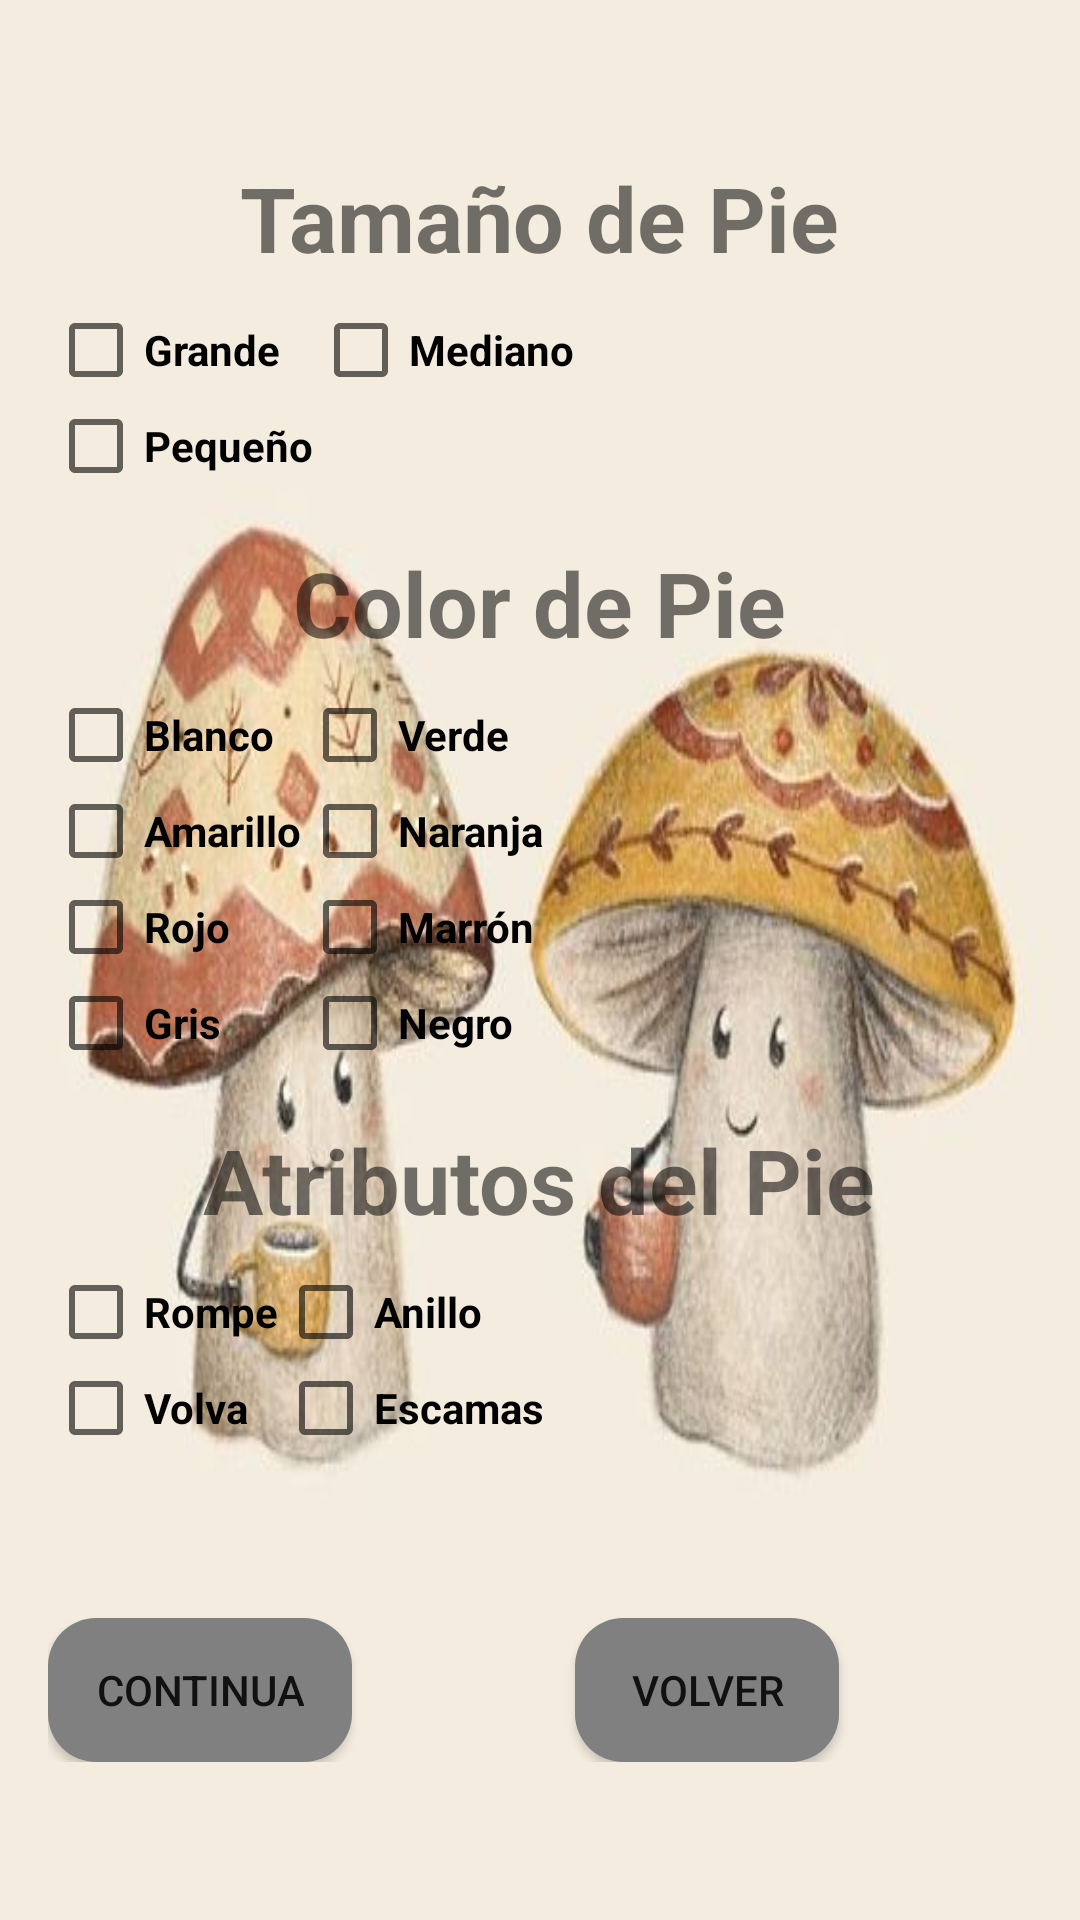

The Android layout XML behind this screen, and the referenced resources:
<!-- AndroidManifest.xml: application theme Theme.AppCompat.Light.DarkActionBar -->
<!-- res/layout/activity_segundapie.xml -->
<?xml version="1.0" encoding="utf-8"?>
<LinearLayout xmlns:android="http://schemas.android.com/apk/res/android"
    android:layout_width="match_parent"
    android:layout_height="match_parent"
    android:orientation="vertical"
    android:gravity="center"
    android:padding="16dp"
    android:background="@drawable/champis_cabecero">

    
    <TextView
        android:layout_width="wrap_content"
        android:layout_height="wrap_content"
        android:text="Tamaño de Pie"
        android:textSize="30sp"
        android:textStyle="bold"
        android:layout_marginBottom="8dp"/>

    
    <GridLayout
        android:layout_width="match_parent"
        android:layout_height="wrap_content"
        android:columnCount="2"
        android:orientation="horizontal"
        android:layout_marginBottom="16dp">

        <CheckBox
            android:id="@+id/checkbox_grande_pie"
            android:layout_width="wrap_content"
            android:layout_height="wrap_content"
            android:textStyle="bold"
            android:text="Grande" />

        <CheckBox
            android:id="@+id/checkbox_mediano_pie"
            android:layout_width="wrap_content"
            android:layout_height="wrap_content"
            android:textStyle="bold"
            android:text="Mediano" />

        <CheckBox
            android:id="@+id/checkbox_pequeno_pie"
            android:layout_width="wrap_content"
            android:layout_height="wrap_content"
            android:textStyle="bold"
            android:text="Pequeño" />

    </GridLayout>

    
    <TextView
        android:layout_width="wrap_content"
        android:layout_height="wrap_content"
        android:text="Color de Pie"
        android:textSize="30sp"
        android:textStyle="bold"
        android:layout_marginBottom="8dp" />

    
    <GridLayout
        android:layout_width="match_parent"
        android:layout_height="wrap_content"
        android:columnCount="2"
        android:orientation="horizontal"
        android:layout_marginBottom="16dp">

        <CheckBox
            android:id="@+id/checkbox_blanco_pie"
            android:layout_width="wrap_content"
            android:layout_height="wrap_content"
            android:textStyle="bold"
            android:text="Blanco" />

        <CheckBox
            android:id="@+id/checkbox_verde_pie"
            android:layout_width="wrap_content"
            android:layout_height="wrap_content"
            android:textStyle="bold"
            android:text="Verde" />

        <CheckBox
            android:id="@+id/checkbox_amarillo_pie"
            android:layout_width="wrap_content"
            android:layout_height="wrap_content"
            android:textStyle="bold"
            android:text="Amarillo" />

        <CheckBox
            android:id="@+id/checkbox_naranja_pie"
            android:layout_width="wrap_content"
            android:layout_height="wrap_content"
            android:textStyle="bold"
            android:text="Naranja" />

        <CheckBox
            android:id="@+id/checkbox_rojo_pie"
            android:layout_width="wrap_content"
            android:layout_height="wrap_content"
            android:textStyle="bold"
            android:text="Rojo" />

        <CheckBox
            android:id="@+id/checkbox_marron_pie"
            android:layout_width="wrap_content"
            android:layout_height="wrap_content"
            android:textStyle="bold"
            android:text="Marrón" />

        <CheckBox
            android:id="@+id/checkbox_gris_pie"
            android:layout_width="wrap_content"
            android:layout_height="wrap_content"
            android:textStyle="bold"
            android:text="Gris" />

        <CheckBox
            android:id="@+id/checkbox_negro_pie"
            android:layout_width="wrap_content"
            android:layout_height="wrap_content"
            android:textStyle="bold"
            android:text="Negro" />

    </GridLayout>

    
    <TextView
        android:layout_width="wrap_content"
        android:layout_height="wrap_content"
        android:text="Atributos del Pie"
        android:textSize="30sp"
        android:textStyle="bold"
        android:layout_marginBottom="8dp" />

    
    <GridLayout
        android:layout_width="match_parent"
        android:layout_height="wrap_content"
        android:columnCount="2"
        android:orientation="horizontal"
        android:layout_marginBottom="16dp">

        <CheckBox
            android:id="@+id/checkbox_rompe"
            android:layout_width="wrap_content"
            android:layout_height="wrap_content"
            android:textStyle="bold"
            android:text="Rompe" />

        <CheckBox
            android:id="@+id/checkbox_anillo"
            android:layout_width="wrap_content"
            android:layout_height="wrap_content"
            android:textStyle="bold"
            android:text="Anillo" />

        <CheckBox
            android:id="@+id/checkbox_volva"
            android:layout_width="wrap_content"
            android:layout_height="wrap_content"
            android:textStyle="bold"
            android:text="Volva" />

        <CheckBox
            android:id="@+id/checkbox_escamas"
            android:layout_width="wrap_content"
            android:layout_height="wrap_content"
            android:textStyle="bold"
            android:text="Escamas" />

    </GridLayout>

    
    <GridLayout
        android:layout_width="match_parent"
        android:layout_height="wrap_content"
        android:columnCount="2"
        android:orientation="horizontal"
        android:layout_marginTop="8dp">

        <Button
            android:id="@+id/btnpsegunda"
            android:layout_width="wrap_content"
            android:layout_height="wrap_content"
            android:background="@drawable/button_rounded"
            android:text="Continua"
            android:layout_gravity="center"
            android:layout_marginTop="30dp" />

        <Button
            android:id="@+id/btnvolversegunda"
            android:layout_width="wrap_content"
            android:layout_height="wrap_content"
            android:layout_marginLeft="10dp"
            android:background="@drawable/button_rounded"
            android:text="Volver"
            android:layout_gravity="center"
            android:layout_marginTop="30dp" />

    </GridLayout>
</LinearLayout>
<!-- resources referenced by this layout -->
<resources>
  <!-- drawable button_rounded (drawable) -->
  <shape xmlns:android="http://schemas.android.com/apk/res/android">
      <solid android:color="#808080"/>
      <corners android:radius="16dp"/> 
      <padding android:left="16dp"
          android:right="16dp"
          android:top="12dp"
          android:textColor="@color/white"
          android:bottom="12dp"/> 
  </shape>
  <!-- drawable champis_cabecero: jpg bitmap (drawable, 24623 bytes) -->
  <color name="white">#FFFFFFFF</color>s
</resources>
